Image classification data set "data" (TeddyDharma/Food-Recommender on GitHub). Class labels (18): ayam betutu, beberuk terong, coto makassar, gudeg, kerak telor, mie aceh, nasi kuning, nasi pecel, papeda, pempek, peuyeum, rawon, rendang, sate madura, serabi, soto banjar, soto lamongan, tahu sumedang.

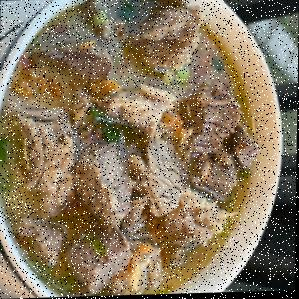
Label: coto makassar

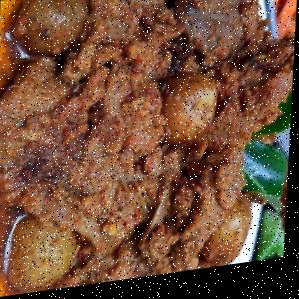
Label: rendang

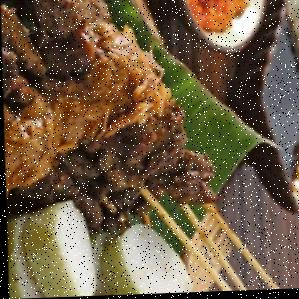
Label: sate madura

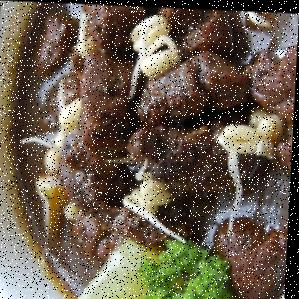
Label: rawon

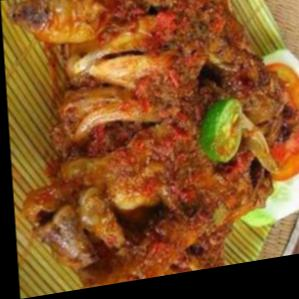
Label: ayam betutu

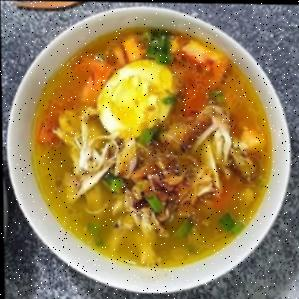
Label: soto banjar
